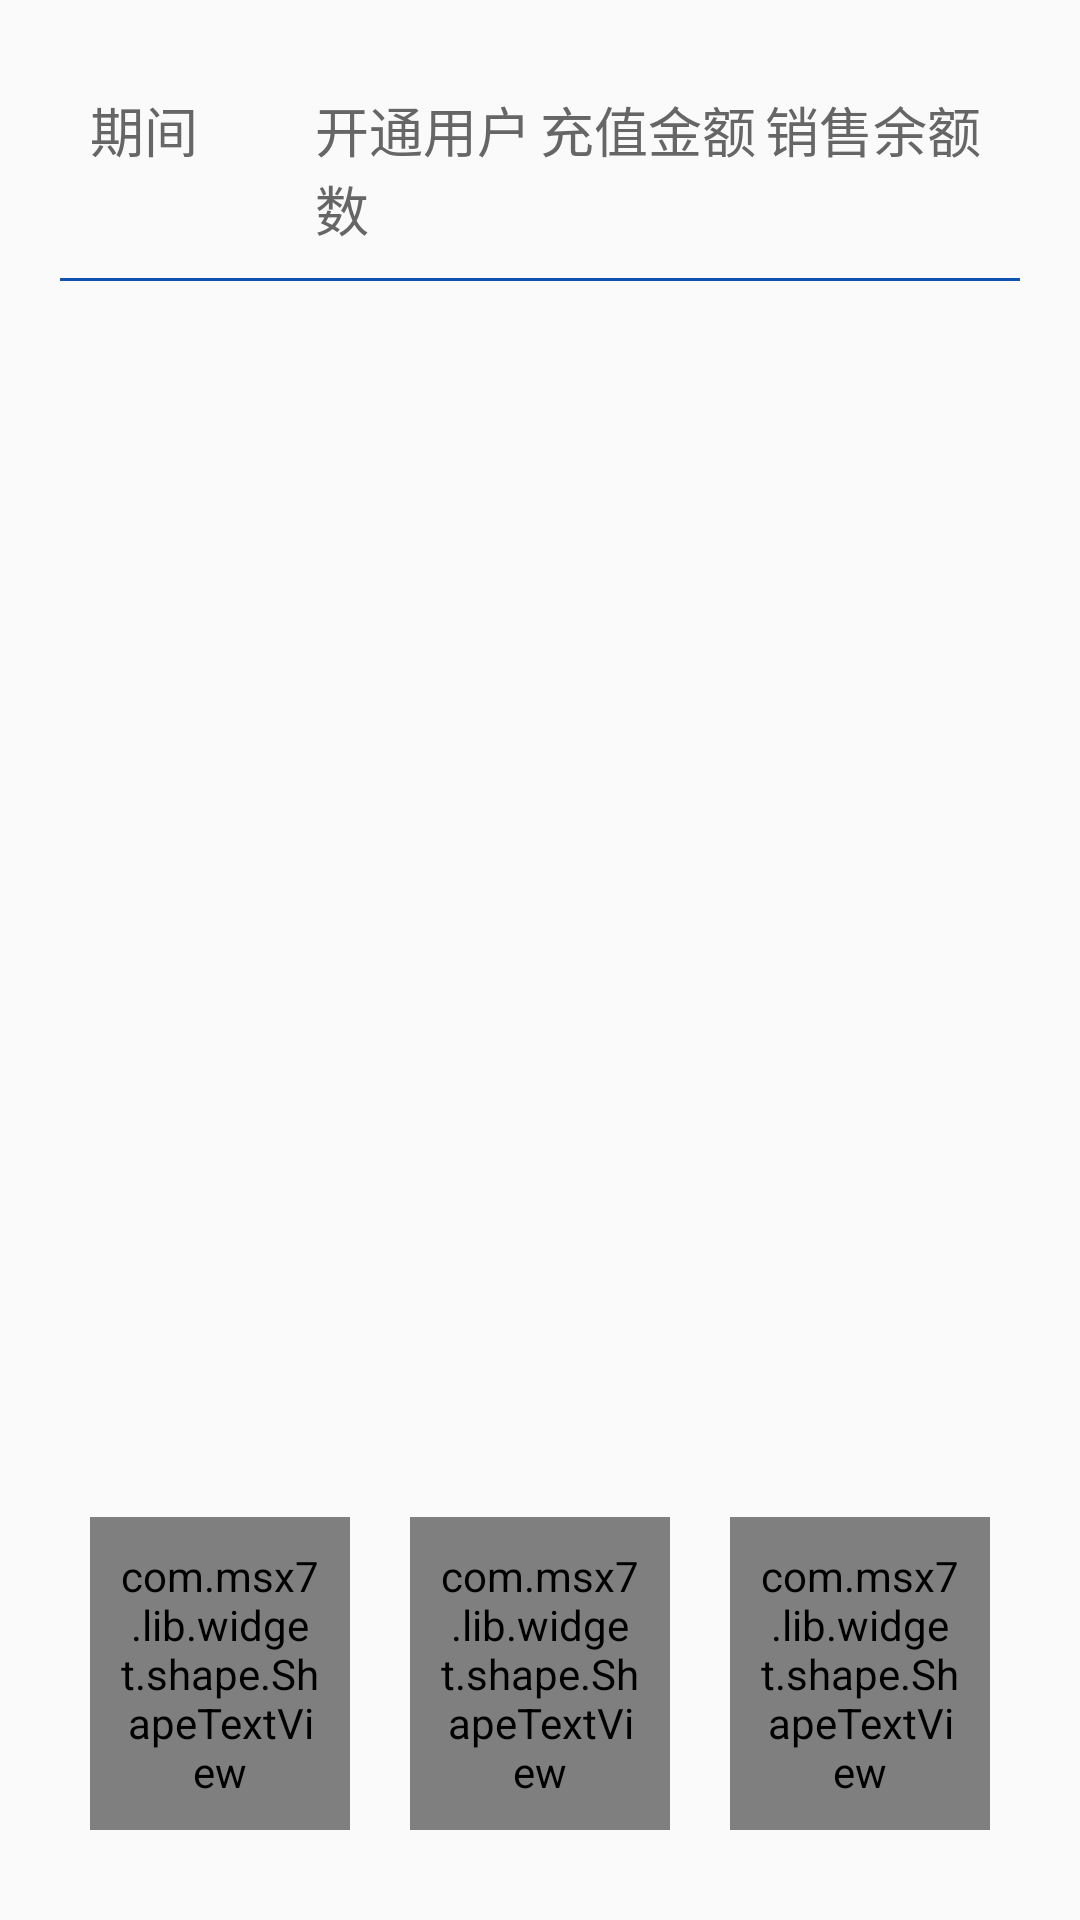

The Android layout XML behind this screen, and the referenced resources:
<!-- AndroidManifest.xml: application theme AppTheme -->
<!-- res/layout/layout_dialog_admin_record.xml -->
<?xml version="1.0" encoding="utf-8"?>
<LinearLayout xmlns:android="http://schemas.android.com/apk/res/android"
    xmlns:app="http://schemas.android.com/apk/res-auto"
    android:layout_width="match_parent"
    android:layout_height="wrap_content"
    android:orientation="vertical"
    android:padding="20dp">

    <LinearLayout
        android:layout_width="match_parent"
        android:layout_height="wrap_content"
        android:orientation="horizontal"
        android:padding="10dp">

        <TextView
            android:layout_width="0dp"
            android:layout_height="wrap_content"
            android:layout_weight="1"
            android:text="期间"
            android:textAppearance="?android:attr/textAppearanceMedium"
            android:textColor="@color/font_color_6" />

        <TextView
            android:layout_width="0dp"
            android:layout_height="wrap_content"
            android:layout_weight="1"
            android:text="开通用户数"
            android:textAppearance="?android:attr/textAppearanceMedium"
            android:textColor="@color/font_color_6" />

        <TextView
            android:layout_width="0dp"
            android:layout_height="wrap_content"
            android:layout_weight="1"
            android:text="充值金额"
            android:textAppearance="?android:attr/textAppearanceMedium"
            android:textColor="@color/font_color_6" />

        <TextView
            android:layout_width="0dp"
            android:layout_height="wrap_content"
            android:layout_weight="1"
            android:text="销售余额"
            android:textAppearance="?android:attr/textAppearanceMedium"
            android:textColor="@color/font_color_6" />
    </LinearLayout>

    <View
        android:layout_width="match_parent"
        android:layout_height="1dp"
        android:layout_marginBottom="10dp"
        android:background="@color/dialog_title_bg" />

    <ListView
        android:layout_width="match_parent"
        android:layout_height="wrap_content"
        android:background="@color/tranparent"
        android:id="@+id/ListView"
        android:layout_weight="1"
        android:divider="#e6e6e6"
        android:dividerHeight="1dp"
        android:cacheColorHint="@color/tranparent"
        android:maxHeight="200dp" />

    <LinearLayout
        android:layout_width="match_parent"
        android:layout_marginTop="20dp"
        android:layout_height="wrap_content">

        <com.msx7.lib.widget.shape.ShapeTextView
            android:id="@+id/btn1"
            android:layout_width="match_parent"
            android:layout_height="wrap_content"
            android:layout_margin="10dp"
            android:layout_weight="1"
            android:gravity="center"
            android:padding="10dp"
            android:text="导出会员列表"
            android:textAppearance="?android:attr/textAppearanceMedium"
            android:textColor="@color/white"
            app:radius="10dp"
            app:solide="#ff791e" />

        <com.msx7.lib.widget.shape.ShapeTextView
            android:id="@+id/btn2"
            android:layout_width="match_parent"
            android:layout_height="wrap_content"
            android:layout_margin="10dp"
            android:layout_weight="1"
            android:gravity="center"
            android:padding="10dp"
            android:text="导出充值明细"
            android:textAppearance="?android:attr/textAppearanceMedium"
            android:textColor="@color/white"
            app:radius="10dp"
            app:solide="#ff791e" />

        <com.msx7.lib.widget.shape.ShapeTextView
            android:id="@+id/btn3"
            android:layout_width="match_parent"
            android:layout_height="wrap_content"
            android:layout_margin="10dp"
            android:layout_weight="1"
            android:gravity="center"
            android:padding="10dp"
            android:text="导出对账单"
            android:textAppearance="?android:attr/textAppearanceMedium"
            android:textColor="@color/white"
            app:radius="10dp"
            app:solide="#ff791e" />
    </LinearLayout>
</LinearLayout>
<!-- resources referenced by this layout -->
<resources>
  <color name="dialog_title_bg">#0f52b3</color>
  <color name="font_color_6">#666666</color>
  <color name="tranparent">#00FFFFFF</color>
  <color name="white">#FFFFFFFF</color>
  <style name="AppTheme" parent="Theme.AppCompat.Light.DarkActionBar">
          
          <item name="colorPrimary">@color/colorPrimary</item>
          <item name="colorPrimaryDark">@color/colorPrimaryDark</item>
          <item name="colorAccent">@color/colorAccent</item>
      </style>
  <color name="colorPrimary">#3F51B5</color>
  <color name="colorPrimaryDark">#303F9F</color>
  <color name="colorAccent">#FF4081</color>
</resources>
